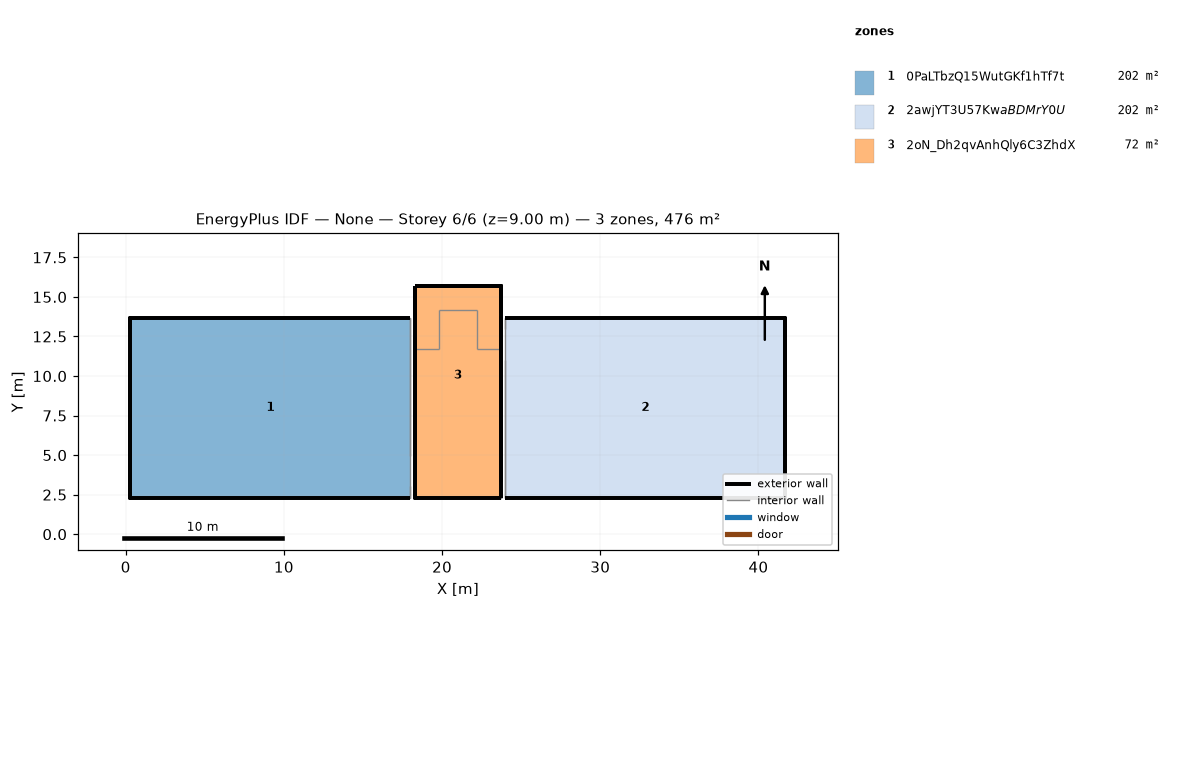
=== STOREY PLAN SPEC (per zone: floor XY polygon, exterior-wall plan segments, windows/doors) ===
zone 1: 0PaLTbzQ15WutGKf1hTf7t  (201.8 m²)
  floor: (5.90, 6.70) (5.90, 2.30) (0.30, 2.30) (0.30, 6.70)
  floor: (18.00, 7.00) (18.00, 2.30) (17.90, 2.30) (17.90, 6.70) (12.10, 6.70) (12.10, 2.30) (11.90, 2.30) (11.90, 6.70) (6.10, 6.70) (6.10, 2.30) (5.90, 2.30) (5.90, 6.70) (0.30, 6.70) (0.30, 7.00)
  floor: (11.90, 6.70) (11.90, 2.30) (6.10, 2.30) (6.10, 6.70)
  floor: (18.00, 9.00) (18.00, 7.00) (0.30, 7.00) (0.30, 9.00)
  floor: (15.10, 13.70) (15.10, 9.30) (18.00, 9.30) (18.00, 9.00) (0.30, 9.00) (0.30, 9.30) (2.90, 9.30) (2.90, 13.70) (3.10, 13.70) (3.10, 9.30) (5.90, 9.30) (5.90, 13.70) (6.10, 13.70) (6.10, 9.30) (8.90, 9.30) (8.90, 13.70) (9.10, 13.70) (9.10, 9.30) (11.90, 9.30) (11.90, 13.70) (12.10, 13.70) (12.10, 9.30) (14.90, 9.30) (14.90, 13.70)
  floor: (17.90, 6.70) (17.90, 2.30) (12.10, 2.30) (12.10, 6.70)
  floor: (2.90, 13.70) (2.90, 9.30) (0.30, 9.30) (0.30, 13.70)
  floor: (5.90, 13.70) (5.90, 9.30) (3.10, 9.30) (3.10, 13.70)
  floor: (8.90, 13.70) (8.90, 9.30) (6.10, 9.30) (6.10, 13.70)
  floor: (18.00, 13.70) (18.00, 9.30) (15.10, 9.30) (15.10, 13.70)
  floor: (11.90, 13.70) (11.90, 9.30) (9.10, 9.30) (9.10, 13.70)
  floor: (14.90, 13.70) (14.90, 9.30) (12.10, 9.30) (12.10, 13.70)
  exterior wall: (0.30, 12.97) – (0.30, 13.70) – (0.30, 2.30) – (0.30, 3.02) – (0.30, 4.97) – (0.30, 6.98) – (0.30, 9.02) – (0.30, 11.03)  [20.9 m]
  exterior wall: (0.30, 2.30) – (18.00, 2.30)  [17.7 m]
  exterior wall: (18.00, 13.70) – (0.30, 13.70)  [17.7 m]
  interior walls: 1
zone 2: 2awjYT3U57Kw$aBDMrY0U$  (201.8 m²)
  floor: (41.70, 7.00) (41.70, 6.70) (36.10, 6.70) (36.10, 2.30) (35.90, 2.30) (35.90, 6.70) (30.10, 6.70) (30.10, 2.30) (29.90, 2.30) (29.90, 6.70) (24.10, 6.70) (24.10, 2.30) (24.00, 2.30) (24.00, 7.00)
  floor: (29.90, 6.70) (29.90, 2.30) (24.10, 2.30) (24.10, 6.70)
  floor: (41.70, 9.00) (41.70, 7.00) (24.00, 7.00) (24.00, 9.00)
  floor: (39.10, 13.70) (39.10, 9.30) (41.70, 9.30) (41.70, 9.00) (24.00, 9.00) (24.00, 9.30) (26.90, 9.30) (26.90, 13.70) (27.10, 13.70) (27.10, 9.30) (29.90, 9.30) (29.90, 13.70) (30.10, 13.70) (30.10, 9.30) (32.90, 9.30) (32.90, 13.70) (33.10, 13.70) (33.10, 9.30) (35.90, 9.30) (35.90, 13.70) (36.10, 13.70) (36.10, 9.30) (38.90, 9.30) (38.90, 13.70)
  floor: (26.90, 13.70) (26.90, 9.30) (24.00, 9.30) (24.00, 13.70)
  floor: (35.90, 6.70) (35.90, 2.30) (30.10, 2.30) (30.10, 6.70)
  floor: (41.70, 6.70) (41.70, 2.30) (36.10, 2.30) (36.10, 6.70)
  floor: (29.90, 13.70) (29.90, 9.30) (27.10, 9.30) (27.10, 13.70)
  floor: (32.90, 13.70) (32.90, 9.30) (30.10, 9.30) (30.10, 13.70)
  floor: (35.90, 13.70) (35.90, 9.30) (33.10, 9.30) (33.10, 13.70)
  floor: (41.70, 13.70) (41.70, 9.30) (39.10, 9.30) (39.10, 13.70)
  floor: (38.90, 13.70) (38.90, 9.30) (36.10, 9.30) (36.10, 13.70)
  exterior wall: (41.70, 13.70) – (24.00, 13.70)  [17.7 m]
  exterior wall: (41.70, 3.02) – (41.70, 2.30) – (41.70, 13.70) – (41.70, 12.97) – (41.70, 11.03) – (41.70, 9.02) – (41.70, 6.98) – (41.70, 4.97)  [20.9 m]
  exterior wall: (24.00, 2.30) – (41.70, 2.30)  [17.7 m]
  interior walls: 1
zone 3: 2oN_Dh2qvAnhQly6C3ZhdX  (72.4 m²)
  floor: (23.70, 15.70) (23.70, 11.70) (22.20, 11.70) (22.20, 14.20) (19.80, 14.20) (19.80, 11.70) (18.30, 11.70) (18.30, 15.70)
  floor: (23.70, 6.70) (23.70, 2.30) (18.30, 2.30) (18.30, 6.70)
  floor: (22.20, 14.20) (22.20, 11.70) (23.70, 11.70) (23.70, 7.00) (18.30, 7.00) (18.30, 11.70) (19.80, 11.70) (19.80, 14.20)
  floor: (23.70, 7.00) (23.70, 6.70) (18.30, 6.70) (18.30, 7.00)
  exterior wall: (23.70, 13.70) – (23.70, 15.00) – (23.70, 15.70) – (23.70, 14.69)  [3.0 m]
  exterior wall: (23.70, 14.00) – (23.70, 14.54)  [0.5 m]
  exterior wall: (18.30, 13.70) – (18.30, 13.11) – (18.30, 11.11) – (18.30, 9.04) – (18.30, 6.96) – (18.30, 4.89) – (18.30, 2.89) – (18.30, 2.30) – (18.30, 3.31) – (18.30, 5.54) – (18.30, 7.84) – (18.30, 10.16) – (18.30, 12.46)  [21.6 m]
  exterior wall: (23.70, 15.70) – (18.30, 15.70)  [5.4 m] x2 surfaces
  exterior wall: (18.30, 15.70) – (18.30, 14.00) – (18.30, 14.54) – (18.30, 15.00)  [2.7 m]
  exterior wall: (23.70, 14.00) – (23.70, 15.70) – (23.70, 15.00) – (23.70, 14.54)  [2.9 m]
  exterior wall: (18.30, 2.30) – (23.70, 2.30)  [5.4 m]
  exterior wall: (23.70, 2.30) – (23.70, 2.89) – (23.70, 4.89) – (23.70, 6.96) – (23.70, 9.04) – (23.70, 11.11) – (23.70, 13.11) – (23.70, 13.70) – (23.70, 12.46) – (23.70, 10.16) – (23.70, 7.84) – (23.70, 5.54) – (23.70, 3.31)  [21.8 m]
  exterior wall: (18.30, 14.54) – (18.30, 14.00)  [0.5 m]
  exterior wall: (18.30, 15.70) – (18.30, 15.00) – (18.30, 13.70) – (18.30, 14.69)  [3.0 m]
  interior walls: 15

=== DERIVED (storey summary) ===
Building: None
Storey: 6 of 6  (floor level z = 9.00 m)
Storey gross floor area: 475.9 m²
Zones on this storey: 3
  - 0PaLTbzQ15WutGKf1hTf7t: floor 201.8 m²; exterior wall 56.3 m (28.3 m²); WWR 0.0%
  - 2awjYT3U57Kw$aBDMrY0U$: floor 201.8 m²; exterior wall 56.3 m (28.3 m²); WWR 0.0%
  - 2oN_Dh2qvAnhQly6C3ZhdX: floor 72.4 m²; exterior wall 66.8 m (38.5 m²); WWR 0.0%
Zone adjacency (shared interzone walls):
  - 0PaLTbzQ15WutGKf1hTf7t ↔ 2oN_Dh2qvAnhQly6C3ZhdX
  - 2awjYT3U57Kw$aBDMrY0U$ ↔ 2oN_Dh2qvAnhQly6C3ZhdX